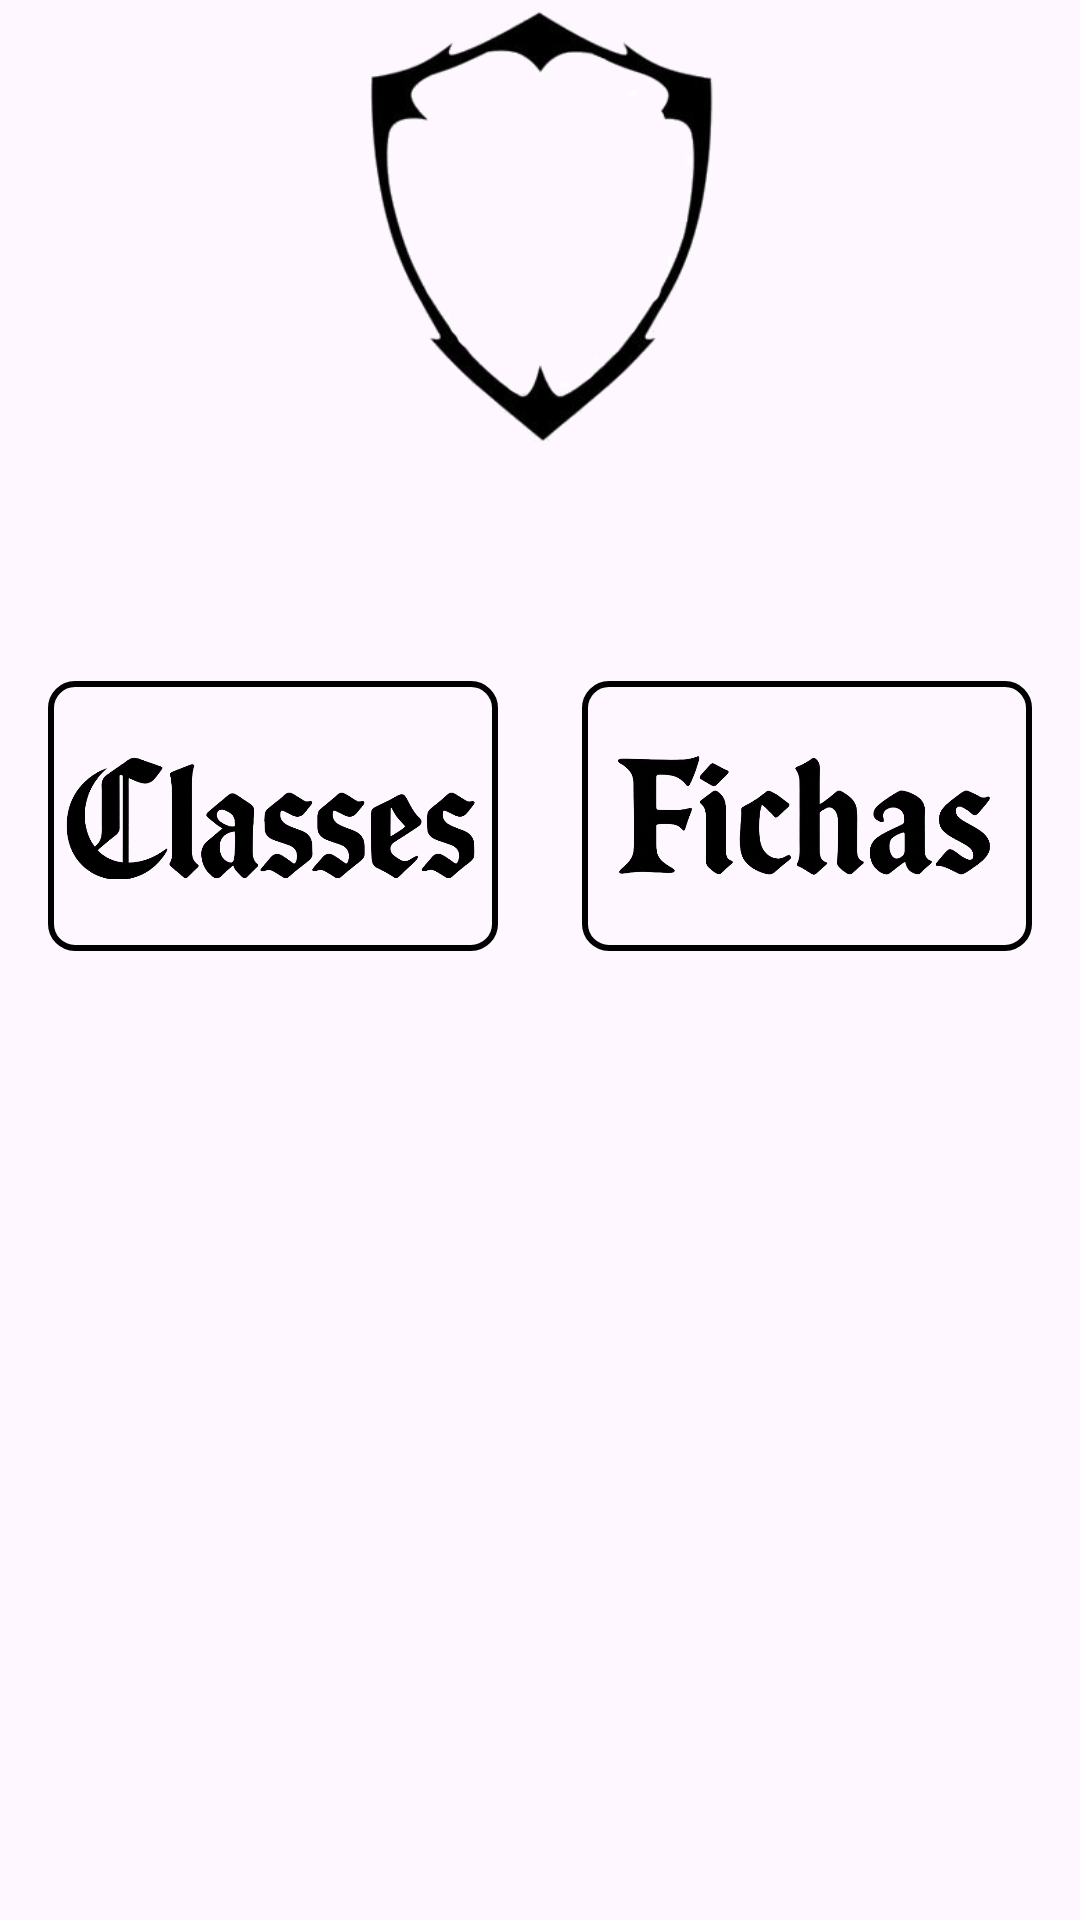

Produce the Android XML layout that renders to this screen, including the resource entries it uses.
<!-- AndroidManifest.xml: application theme Theme.AtividadeMobile -->
<!-- res/layout/activity_tela2.xml -->
<?xml version="1.0" encoding="utf-8"?>
<androidx.constraintlayout.widget.ConstraintLayout xmlns:android="http://schemas.android.com/apk/res/android"
    xmlns:app="http://schemas.android.com/apk/res-auto"
    xmlns:tools="http://schemas.android.com/tools"
    android:id="@+id/main"
    android:layout_width="match_parent"
    android:layout_height="match_parent"
    android:background="@drawable/folha3"
    tools:context=".MainActivity">

    <ImageView
        android:id="@+id/imageView"
        android:layout_width="121dp"
        android:layout_height="157dp"
        app:layout_constraintBottom_toBottomOf="parent"
        app:layout_constraintEnd_toEndOf="parent"
        app:layout_constraintStart_toStartOf="parent"
        app:layout_constraintTop_toTopOf="parent"
        app:layout_constraintVertical_bias="0.0"
        app:srcCompat="@drawable/escudo" />

    <ImageView
        android:id="@+id/imageView5"
        android:layout_width="77dp"
        android:layout_height="109dp"
        app:layout_constraintBottom_toBottomOf="@+id/imageView"
        app:layout_constraintEnd_toEndOf="@+id/imageView"
        app:layout_constraintHorizontal_bias="0.508"
        app:layout_constraintStart_toStartOf="@+id/imageView"
        app:layout_constraintTop_toTopOf="@+id/imageView"
        app:layout_constraintVertical_bias="0.357"
        app:srcCompat="@drawable/dragao" />

    <ImageButton
        android:id="@+id/imageButton"
        android:layout_width="150dp"
        android:layout_height="90dp"
        android:padding="5dp"
        android:layout_marginStart="16dp"
        android:background="@drawable/imagebutton_border"
        android:scaleType="fitCenter"
        app:layout_constraintBottom_toBottomOf="parent"
        app:layout_constraintEnd_toStartOf="@+id/imageView"
        app:layout_constraintHorizontal_bias="0.0"
        app:layout_constraintStart_toStartOf="parent"
        app:layout_constraintTop_toTopOf="parent"
        app:layout_constraintVertical_bias="0.413"
        app:srcCompat="@drawable/classes" />

    <ImageButton
        android:id="@+id/imageButton4"
        android:layout_width="150dp"
        android:layout_height="90dp"
        android:layout_marginEnd="16dp"
        android:padding="10dp"
        android:scaleType="fitCenter"
        android:background="@drawable/imagebutton_border"
        app:layout_constraintBottom_toBottomOf="parent"
        app:layout_constraintEnd_toEndOf="parent"
        app:layout_constraintHorizontal_bias="1.0"
        app:layout_constraintStart_toEndOf="@+id/imageView"
        app:layout_constraintTop_toTopOf="parent"
        app:layout_constraintVertical_bias="0.413"
        app:srcCompat="@drawable/fichas" />

</androidx.constraintlayout.widget.ConstraintLayout>
<!-- resources referenced by this layout -->
<resources>
  <!-- drawable classes: png bitmap (drawable, 87771 bytes) -->
  <!-- drawable escudo: png bitmap (drawable, 17969 bytes) -->
  <!-- drawable fichas: png bitmap (drawable, 89792 bytes) -->
  <!-- drawable imagebutton_border (drawable) -->
  <?xml version="1.0" encoding="utf-8"?>
  <shape xmlns:android="http://schemas.android.com/apk/res/android"
      android:shape="rectangle">
  
      <solid android:color="@android:color/transparent" />
  
      <stroke
          android:width="2dp"
          android:color="#000000" />
  
      <corners android:radius="8dp" />
  </shape>
  <style name="Theme.AtividadeMobile" parent="Base.Theme.AtividadeMobile" />
  <style name="Base.Theme.AtividadeMobile" parent="Theme.Material3.DayNight.NoActionBar">
          
          
      </style>
</resources>
